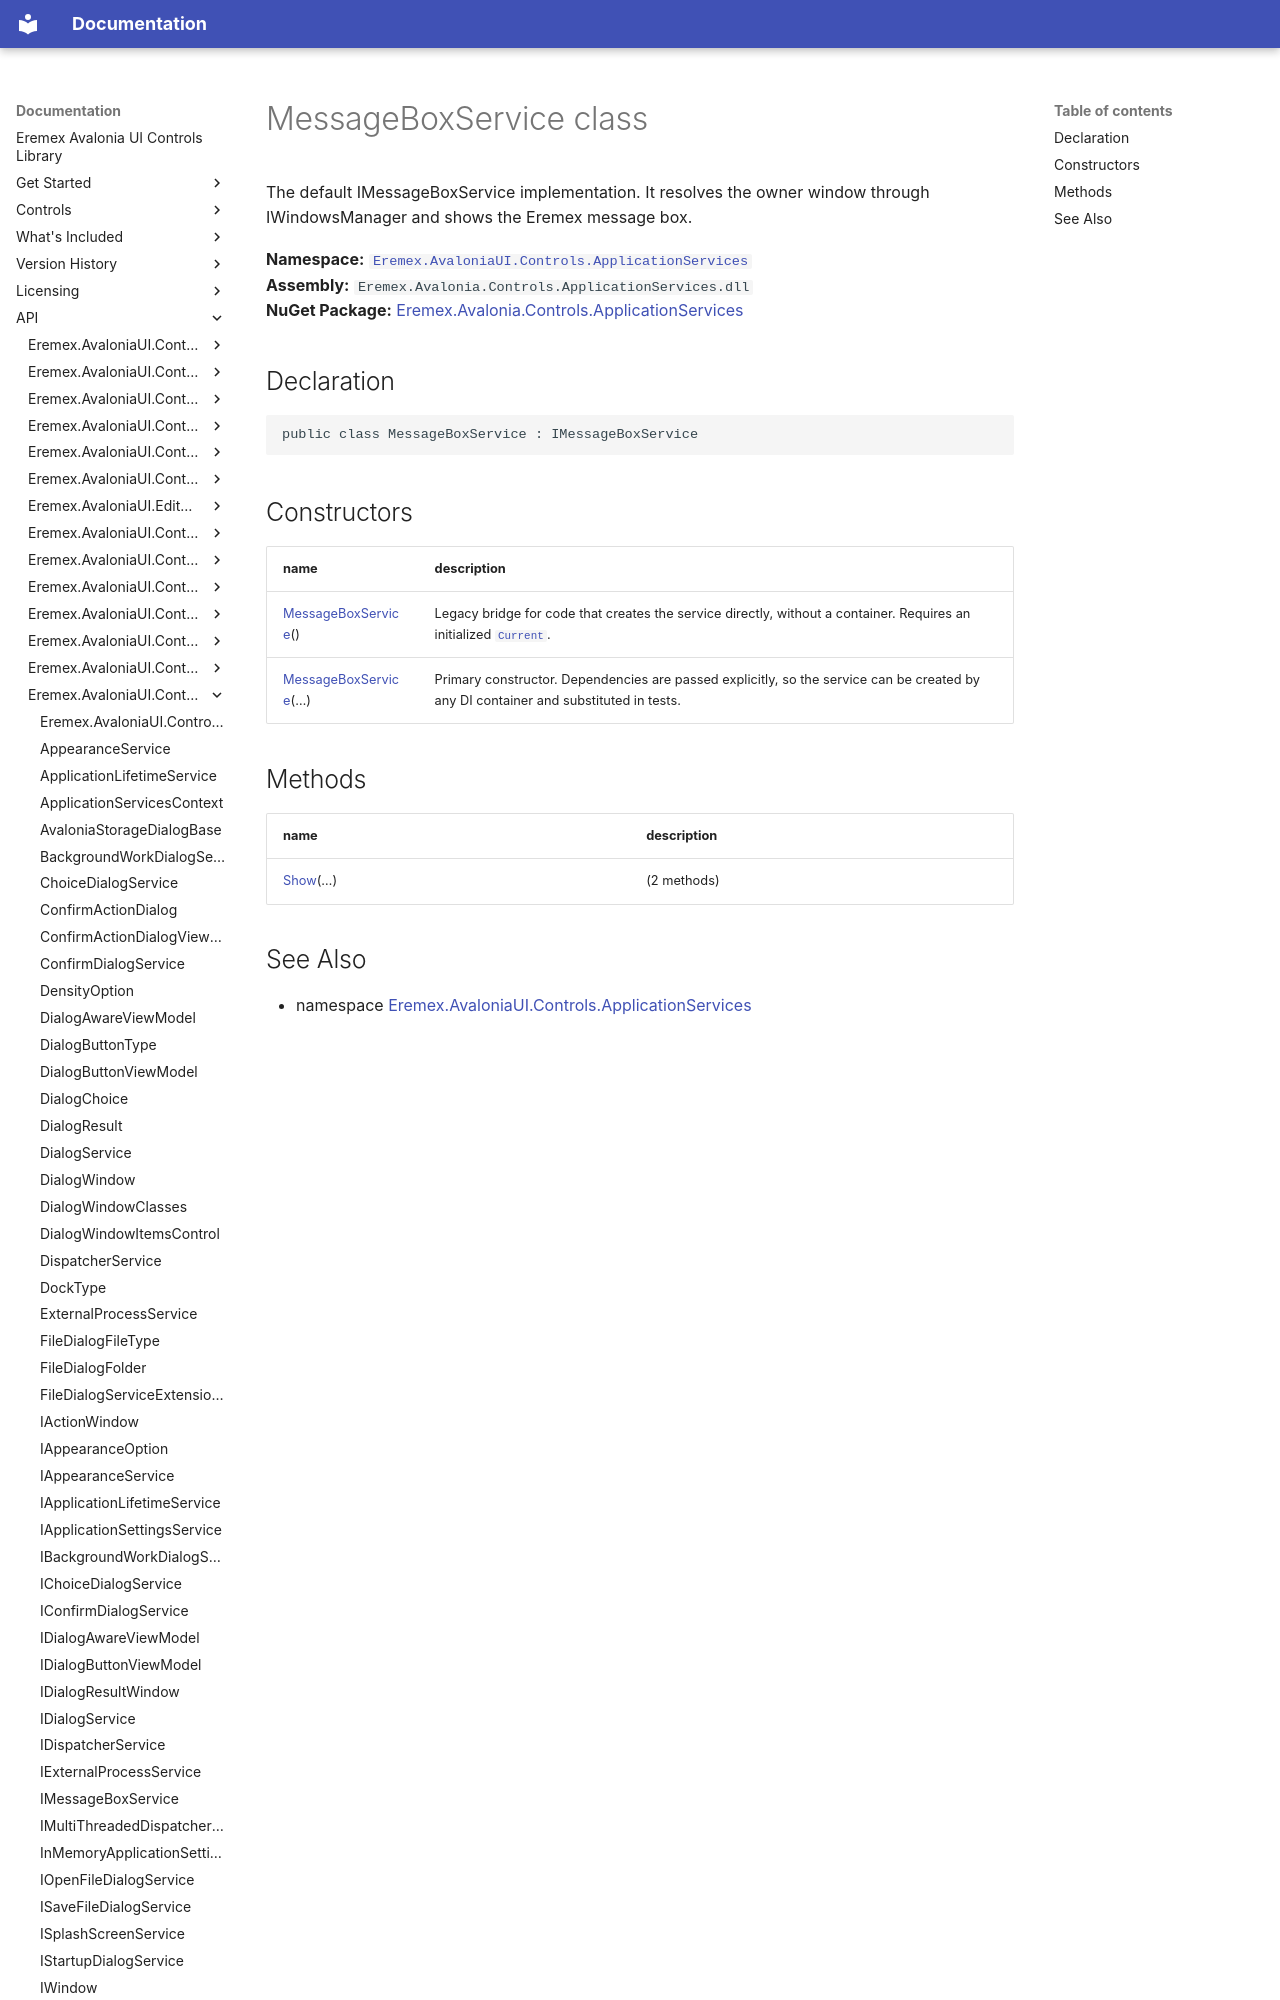

repository: Eremex/controls-doc · page: API/Eremex.AvaloniaUI.Controls.ApplicationServices/MessageBoxService/index.html · generator: mkdocs

# MessageBoxService class

The default IMessageBoxService implementation. It resolves the owner window through IWindowsManager and shows the Eremex message box.

**Namespace:** [`Eremex.AvaloniaUI.Controls.ApplicationServices`](./index.md)  
**Assembly:** `Eremex.Avalonia.Controls.ApplicationServices.dll`  
**NuGet Package:** [Eremex.Avalonia.Controls.ApplicationServices](https://www.nuget.org/packages/Eremex.Avalonia.Controls.ApplicationServices)

## Declaration

```csharp
public class MessageBoxService : IMessageBoxService
```
